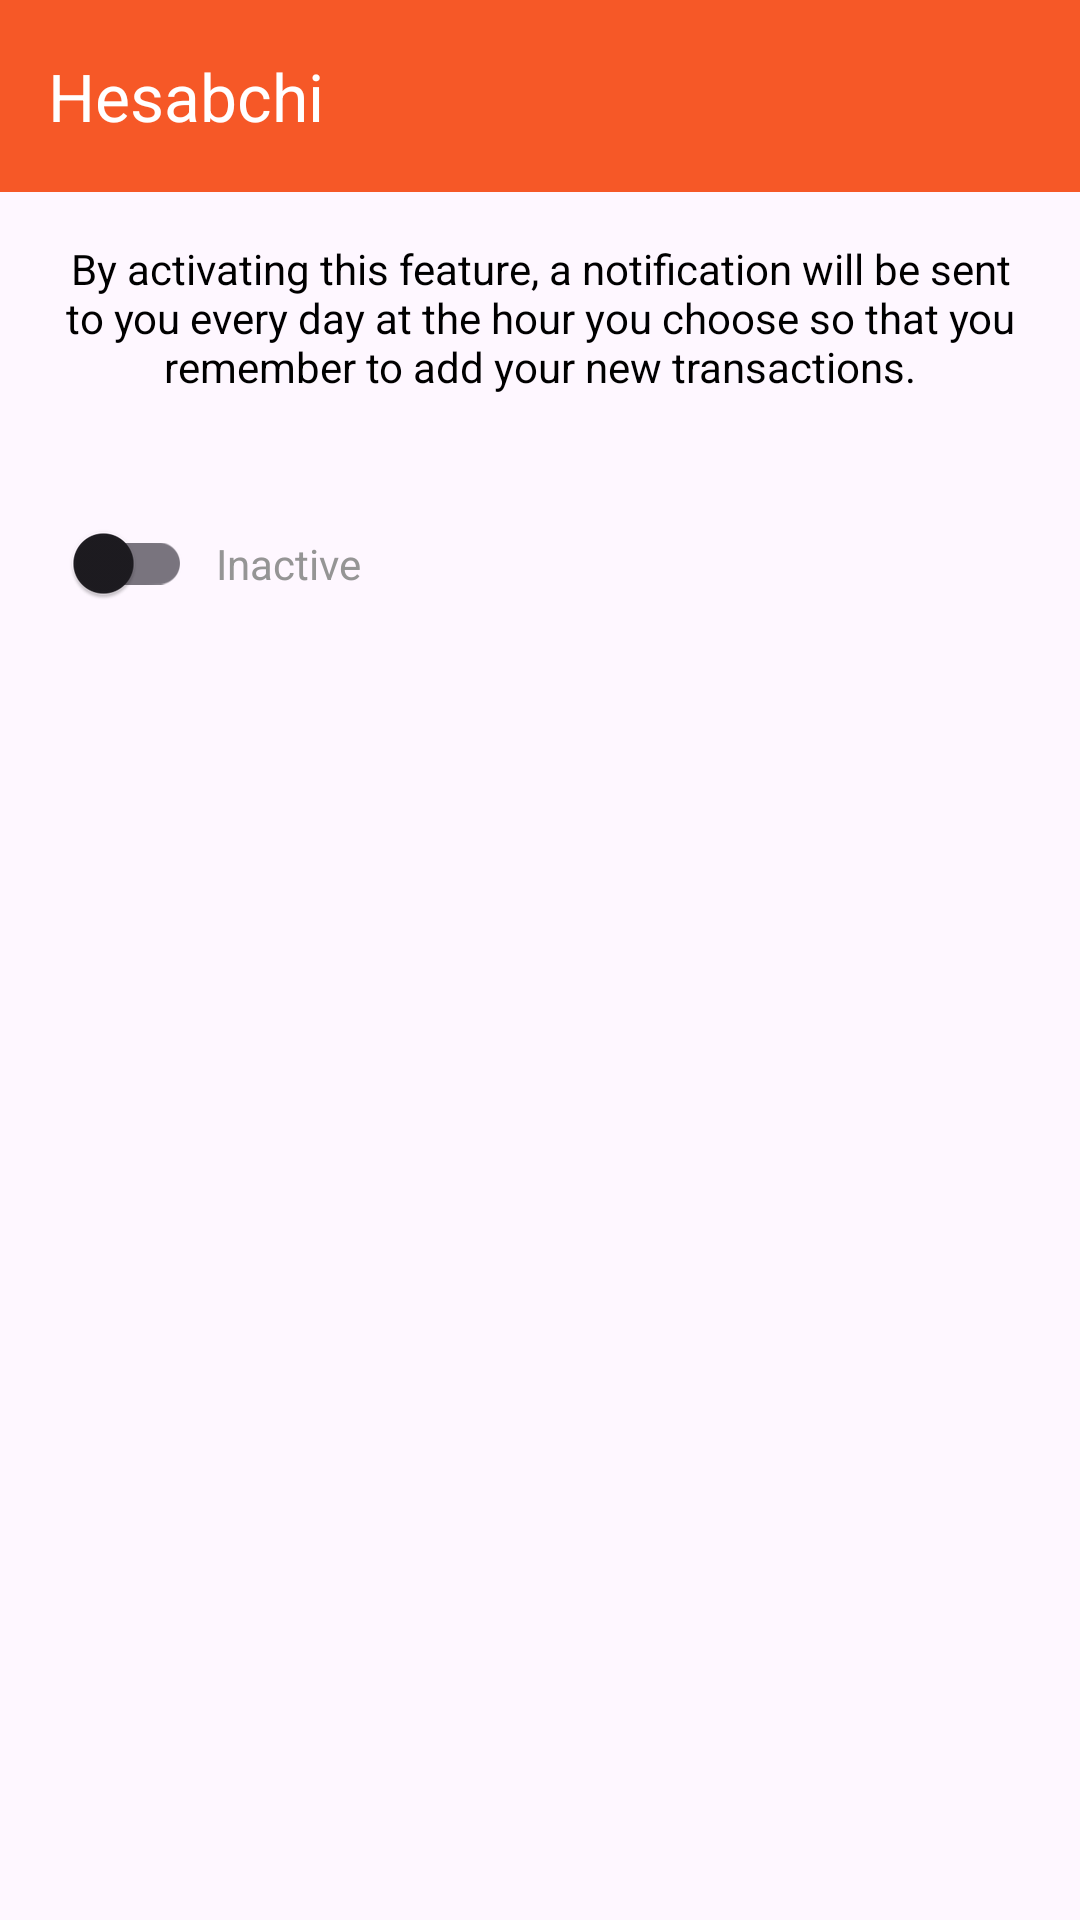

Produce the Android XML layout that renders to this screen, including the resource entries it uses.
<!-- AndroidManifest.xml: application theme Theme.SelfAccounting -->
<!-- res/layout/activity_alarm.xml -->
<?xml version="1.0" encoding="utf-8"?>
<androidx.constraintlayout.widget.ConstraintLayout xmlns:android="http://schemas.android.com/apk/res/android"
    xmlns:app="http://schemas.android.com/apk/res-auto"
    xmlns:tools="http://schemas.android.com/tools"
    android:layout_width="match_parent"
    android:layout_height="match_parent"
    tools:context=".ui.alarmPage.AlarmActivity">

    <include
        android:id="@+id/include4"
        layout="@layout/tool_bar"
        android:layout_width="match_parent"
        android:layout_height="wrap_content"
        app:layout_constraintEnd_toEndOf="parent"
        app:layout_constraintStart_toStartOf="parent"
        app:layout_constraintTop_toTopOf="parent" />

    <androidx.appcompat.widget.SwitchCompat
        android:id="@+id/switchTurnOnOff"
        android:layout_width="wrap_content"
        android:layout_height="wrap_content"
        android:layout_marginTop="32dp"
        android:checked="false"
        app:layout_constraintStart_toStartOf="@+id/textView63"
        app:layout_constraintTop_toBottomOf="@+id/textView63" />

    <TextView
        android:id="@+id/textView63"
        android:layout_width="0dp"
        android:layout_height="wrap_content"
        android:layout_marginStart="16dp"
        android:layout_marginTop="16dp"
        android:layout_marginEnd="16dp"
        android:gravity="center"
        android:text="@string/alarm_guid"
        app:layout_constraintEnd_toEndOf="parent"
        app:layout_constraintStart_toStartOf="parent"
        app:layout_constraintTop_toBottomOf="@+id/include4" />

    <TextView
        android:id="@+id/txtTurnOnOff"
        android:layout_width="wrap_content"
        android:layout_height="wrap_content"
        android:layout_marginStart="8dp"
        android:text="@string/turn_off"
        android:textColor="@color/gray"
        app:layout_constraintBottom_toBottomOf="@+id/switchTurnOnOff"
        app:layout_constraintStart_toEndOf="@+id/switchTurnOnOff"
        app:layout_constraintTop_toTopOf="@+id/switchTurnOnOff" />

    <TextView
        android:id="@+id/txtTime"
        android:layout_width="wrap_content"
        android:layout_height="wrap_content"
        android:textColor="@color/gray"
        android:textSize="22sp"
        android:textStyle="bold"
        app:layout_constraintBottom_toBottomOf="@+id/switchTurnOnOff"
        app:layout_constraintEnd_toEndOf="@+id/textView63"
        app:layout_constraintTop_toTopOf="@+id/switchTurnOnOff" />

    <TextView
        android:id="@+id/txtDaily"
        android:layout_width="wrap_content"
        android:layout_height="wrap_content"
        android:layout_marginEnd="8dp"
        android:text="@string/everyday"
        style="@style/dailyTxtColor"
        android:textSize="12sp"
        android:visibility="gone"
        app:layout_constraintBottom_toBottomOf="@+id/txtTime"
        app:layout_constraintEnd_toStartOf="@+id/txtTime"
        app:layout_constraintTop_toTopOf="@+id/txtTime" />


</androidx.constraintlayout.widget.ConstraintLayout>
<!-- res/layout/tool_bar.xml (included above) -->
<androidx.appcompat.widget.Toolbar xmlns:android="http://schemas.android.com/apk/res/android"
    xmlns:app="http://schemas.android.com/apk/res-auto"
    android:id="@+id/toolbar"
    style="@style/ToolBarStyle"
    android:theme="@style/ToolbarColoredBackArrow"
    android:layout_width="match_parent"
    android:layout_height="wrap_content"
    app:layout_constraintEnd_toEndOf="parent"
    app:layout_constraintStart_toStartOf="parent"
    app:layout_constraintTop_toTopOf="parent"
    app:title="@string/app_name"
    app:titleMargin="0dp"
    app:titleTextColor="@color/white" />
<!-- resources referenced by this layout -->
<resources>
  <color name="gray">#959595</color>
  <color name="white">#FFFFFFFF</color>
  <string name="alarm_guid">By activating this feature, a notification will be sent to you every day at the hour you choose so that you remember to add your new transactions.</string>
  <string name="app_name">Hesabchi</string>
  <string name="everyday">Daily</string>
  <string name="turn_off">Inactive</string>
  <style name="ToolBarStyle" parent="Widget.Material3.Toolbar">
          <item name="android:gravity">center|start</item>
          <item name="android:navigationBarColor">@color/white</item>
          <item name="android:background">@color/colorPrimary</item>
      </style>
  <style name="ToolbarColoredBackArrow" parent="Theme.SelfAccounting">
          <item name="android:textColorSecondary">@color/white</item>
      </style>
  <style name="dailyTxtColor">
          <item name="android:textColor">@color/gray2</item>
      </style>
  <style name="Theme.SelfAccounting" parent="Base.Theme.SelfAccounting" />
  <color name="colorPrimary">#F65827</color>
  <color name="gray2">#595959</color>
  <style name="Base.Theme.SelfAccounting" parent="Theme.Material3.DayNight.NoActionBar">
  
          <item name="colorPrimary">@color/colorPrimary</item>
          <item name="colorPrimaryContainer">@color/colorPrimaryContainer</item>
          <item name="colorSecondary">@color/colorSecondary</item>
          <item name="colorSecondaryContainer">@color/colorSecondaryContainer</item>
  
  
          <item name="android:textColor">@color/black</item>
          <item name="fontFamily">@font/font</item>
      </style>
  <color name="colorPrimaryContainer">#FF8059</color>
  <color name="colorSecondary">#243FD8</color>
  <color name="colorSecondaryContainer">#5D75F8</color>
  <color name="black">#FF000000</color>
</resources>
